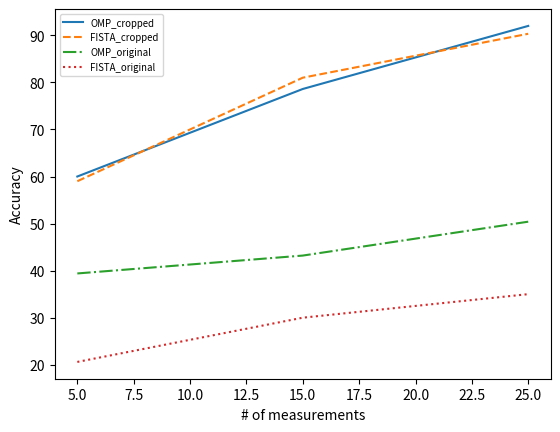

Reproduce this figure in Python.
import matplotlib.pyplot as plt
import numpy as np

x = [5,15,25]
OMP_cropped = [60,78.6, 92]
FISTA_cropped = [59,81,90.33]
OMP_original = [39.4,43.2,50.4]
FISTA_original = [20.6,30,35]
plt.plot(x, OMP_cropped, '-',label='OMP_cropped')
plt.plot(x, FISTA_cropped,'--',label='FISTA_cropped')
plt.plot(x, OMP_original,'-.',label='OMP_original')
plt.plot(x, FISTA_original,':',label='FISTA_original')
plt.legend(loc = 'upper left',fontsize='x-small')
plt.xlabel('# of measurements')
plt.ylabel('Accuracy')
plt.show()
